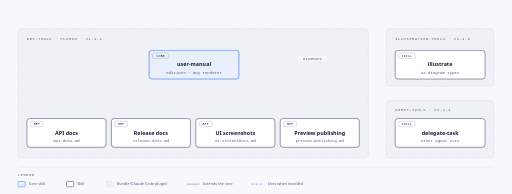
t = 0.00 s
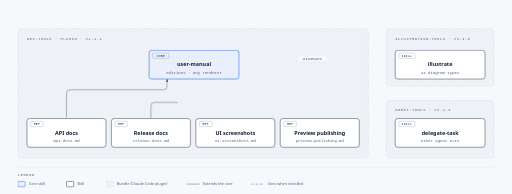
t = 0.70 s
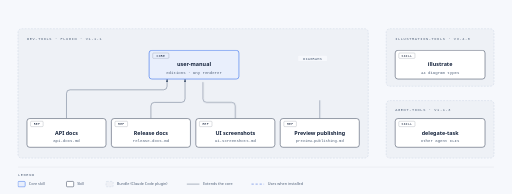
t = 1.40 s
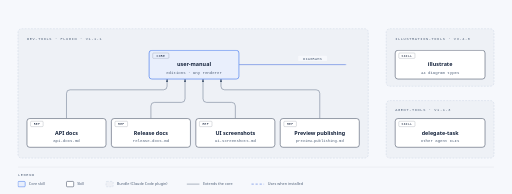
t = 2.10 s
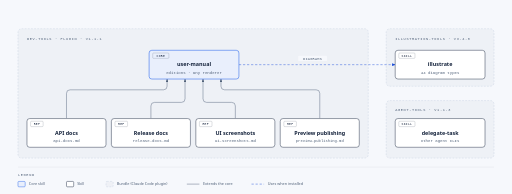
t = 2.80 s
t = 3.50 s: frame unchanged from t = 2.80 s, image omitted

The animated SVG that drew these frames (rendered in a browser with its animation timeline set to each time). Animation: 8 CSS @keyframes rules; one cycle of 4.20 s, repeats indefinitely.

<?xml version="1.0" encoding="UTF-8"?>
<svg viewBox="0 0 1140 432" xmlns="http://www.w3.org/2000/svg" role="img" aria-labelledby="product-map-title product-map-desc">
      <title id="product-map-title">Sanduq Skills product map</title>
      <desc id="product-map-desc">Three plugin bundles: dev-tools holds the user-manual skill, whose API, release, screenshot and preview instructions are references it loads on demand, the core uses illustrate from illustration-tools for diagrams when it is installed, and agent-tools holds delegate-task on its own.</desc>
      <defs><style data-illustrate-animation="true">.ia-draw,.ia-flow{opacity:0;fill:none}.ia-flow{stroke-dasharray:3 14;stroke-linecap:round}.ia-dot,.ia-chev{display:none}@keyframes ia-draw-fwd{0%{opacity:1;stroke-dasharray:1 1;stroke-dashoffset:1}99.9%{opacity:1;stroke-dasharray:1 1;stroke-dashoffset:0}100%{opacity:0}}@keyframes ia-draw-rev{0%{opacity:1;stroke-dasharray:1 1;stroke-dashoffset:-1}99.9%{opacity:1;stroke-dasharray:1 1;stroke-dashoffset:0}100%{opacity:0}}@keyframes ia-draw-both{0%{opacity:1;stroke-dasharray:0 1;stroke-dashoffset:-.5}99.9%{opacity:1;stroke-dasharray:1 1;stroke-dashoffset:0}100%{opacity:0}}@keyframes ia-hidden{0%,100%{opacity:0}}@keyframes ia-show{from{opacity:0}to{opacity:.9}}@keyframes ia-march{to{stroke-dashoffset:-17}}@keyframes ia-march-px{to{stroke-dashoffset:-17}}@keyframes ia-travel{0%{offset-distance:0%;opacity:0}10%{opacity:1}90%{opacity:1}100%{offset-distance:100%;opacity:0}}@media (prefers-reduced-motion: no-preference){.ia-draw.ia-a0{animation:ia-draw-fwd 600ms ease-out 0ms backwards}[data-ia="0"]{animation:ia-hidden 600ms}.ia-draw.ia-a1{animation:ia-draw-fwd 600ms ease-out 450ms backwards}[data-ia="1"]{animation:ia-hidden 1050ms}.ia-draw.ia-a2{animation:ia-draw-fwd 600ms ease-out 900ms backwards}[data-ia="2"]{animation:ia-hidden 1500ms}.ia-draw.ia-a3{animation:ia-draw-fwd 600ms ease-out 1350ms backwards}[data-ia="3"]{animation:ia-hidden 1950ms}.ia-draw.ia-a4{animation:ia-draw-fwd 600ms ease-out 1800ms backwards}[data-ia="4"]{animation:ia-hidden 2400ms}.ia-dot{display:inline;offset-rotate:0deg;animation:ia-travel 2400ms ease-in-out infinite}.ia-chev{display:inline;offset-rotate:auto;animation:ia-travel 2400ms linear infinite}.ia-rev{animation-direction:reverse}.ia-chev.ia-rev{offset-rotate:auto 180deg}}</style>
        <style>
          svg { color: #4f6078; }
          .bg, .mask { fill: #f6f8fc; }
          .box { fill: #ffffff; stroke: #15233c; }
          .core { fill: #e9effc; stroke: #2563eb; }
          .zone { fill: rgba(21,35,60,0.03); stroke: #c7d2e2; }
          .tag { fill: none; stroke: rgba(21,35,60,0.40); }
          .rule { stroke: rgba(21,35,60,0.12); }
          .ink { fill: #15233c; }
          .muted { fill: #4f6078; }
          .accent { fill: #2563eb; }
          .lnk { color: #1d4ed8; }
          .mk { fill: #4f6078; }
          .mk-link { fill: #1d4ed8; }
          .sans { font-family: system-ui, sans-serif; }
          .mono { font-family: ui-monospace, monospace; }
          @media (prefers-color-scheme: dark) {
            svg { color: #b6c2d4; }
            .bg, .mask { fill: #101827; }
            .box { fill: #17233a; stroke: #f5f7fb; }
            .core { fill: #1b2c4d; stroke: #6ea0ff; }
            .zone { fill: rgba(245,247,251,0.03); stroke: #40506a; }
            .tag { stroke: rgba(245,247,251,0.40); }
            .rule { stroke: rgba(245,247,251,0.12); }
            .ink { fill: #f5f7fb; }
            .muted { fill: #b6c2d4; }
            .accent { fill: #6ea0ff; }
            .lnk { color: #8ab4ff; }
            .mk { fill: #b6c2d4; }
            .mk-link { fill: #8ab4ff; }
          }
        </style>
        <marker id="arrow" markerWidth="8" markerHeight="6" refX="7" refY="3" orient="auto">
          <polygon class="mk" points="0 0, 8 3, 0 6"/>
        </marker>
        <marker id="arrow-accent" markerWidth="8" markerHeight="6" refX="7" refY="3" orient="auto">
          <polygon class="accent" points="0 0, 8 3, 0 6"/>
        </marker>
        <marker id="arrow-link" markerWidth="8" markerHeight="6" refX="7" refY="3" orient="auto">
          <polygon class="mk-link" points="0 0, 8 3, 0 6"/>
        </marker>
      </defs>

      <rect class="bg" width="100%" height="100%"/>

      <!-- Bundle zones -->
      <rect class="zone" x="40" y="64" width="780" height="288" rx="8" stroke-width="1" stroke-dasharray="4,3"/>
      <text class="muted mono" x="60" y="88" font-size="8" letter-spacing="0.18em">DEV-TOOLS · PLUGIN · V1.1.1</text>
      <rect class="zone" x="860" y="64" width="240" height="128" rx="8" stroke-width="1" stroke-dasharray="4,3"/>
      <text class="muted mono" x="880" y="88" font-size="8" letter-spacing="0.18em">ILLUSTRATION-TOOLS · V3.4.0</text>
      <rect class="zone" x="860" y="224" width="240" height="128" rx="8" stroke-width="1" stroke-dasharray="4,3"/>
      <text class="muted mono" x="880" y="248" font-size="8" letter-spacing="0.18em">AGENT-TOOLS · V1.1.3</text>

      <!-- Connectors, drawn before boxes -->
      <path data-ia="0" d="M 148,264 V 208 Q 148,200 156,200 H 364 Q 372,200 372,192 V 176" fill="none" stroke="currentColor" stroke-width="1" marker-end="url(#arrow)"/><path d="M 148,264 V 208 Q 148,200 156,200 H 364 Q 372,200 372,192 V 176" fill="none" stroke="currentColor" stroke-width="1" class="ia-draw ia-a0" pathLength="1" aria-hidden="true"/>
      <path data-ia="1" d="M 336,264 V 236 Q 336,228 344,228 H 404 Q 412,228 412,220 V 176" fill="none" stroke="currentColor" stroke-width="1" marker-end="url(#arrow)"/><path d="M 336,264 V 236 Q 336,228 344,228 H 404 Q 412,228 412,220 V 176" fill="none" stroke="currentColor" stroke-width="1" class="ia-draw ia-a1" pathLength="1" aria-hidden="true"/>
      <path data-ia="2" d="M 524,264 V 236 Q 524,228 516,228 H 460 Q 452,228 452,220 V 176" fill="none" stroke="currentColor" stroke-width="1" marker-end="url(#arrow)"/><path d="M 524,264 V 236 Q 524,228 516,228 H 460 Q 452,228 452,220 V 176" fill="none" stroke="currentColor" stroke-width="1" class="ia-draw ia-a2" pathLength="1" aria-hidden="true"/>
      <path data-ia="3" d="M 712,264 V 208 Q 712,200 704,200 H 500 Q 492,200 492,192 V 176" fill="none" stroke="currentColor" stroke-width="1" marker-end="url(#arrow)"/><path d="M 712,264 V 208 Q 712,200 704,200 H 500 Q 492,200 492,192 V 176" fill="none" stroke="currentColor" stroke-width="1" class="ia-draw ia-a3" pathLength="1" aria-hidden="true"/>
      <g class="lnk">
        <line data-ia="4" x1="532" y1="144" x2="880" y2="144" stroke="currentColor" stroke-width="1" stroke-dasharray="5,4" marker-end="url(#arrow-link)"/><line x1="532" y1="144" x2="880" y2="144" stroke="currentColor" stroke-width="1" stroke-dasharray="5,4" class="ia-draw ia-a4" pathLength="1" aria-hidden="true"/>
      </g>
      <rect class="mask" x="664" y="124" width="64" height="12" rx="2"/>
      <text class="mono" x="696" y="133" font-size="8" fill="currentColor" text-anchor="middle" letter-spacing="0.06em">DIAGRAMS</text>

      <!-- user-manual (core, focal) -->
      <rect class="mask" x="332" y="112" width="200" height="64" rx="6"/>
      <rect class="core" x="332" y="112" width="200" height="64" rx="6" stroke-width="1.2"/>
      <rect class="tag" x="340" y="118" width="36" height="12" rx="2" stroke-width="0.8"/>
      <text class="ink mono" x="358" y="127" font-size="7" text-anchor="middle" letter-spacing="0.08em">CORE</text>
      <text class="ink sans" x="432" y="148" font-size="12" font-weight="600" text-anchor="middle">user-manual</text>
      <text class="muted mono" x="432" y="164" font-size="9" text-anchor="middle">editions · any renderer</text>

      <!-- Extensions -->
      <rect class="mask" x="60" y="264" width="176" height="64" rx="6"/>
      <rect class="box" x="60" y="264" width="176" height="64" rx="6" stroke-width="1"/>
      <rect class="tag" x="68" y="270" width="28" height="12" rx="2" stroke-width="0.8"/>
      <text class="ink mono" x="82" y="279" font-size="7" text-anchor="middle" letter-spacing="0.08em">REF</text>
      <text class="ink sans" x="148" y="300" font-size="12" font-weight="600" text-anchor="middle">API docs</text>
      <text class="muted mono" x="148" y="316" font-size="9" text-anchor="middle">api-docs.md</text>

      <rect class="mask" x="248" y="264" width="176" height="64" rx="6"/>
      <rect class="box" x="248" y="264" width="176" height="64" rx="6" stroke-width="1"/>
      <rect class="tag" x="256" y="270" width="28" height="12" rx="2" stroke-width="0.8"/>
      <text class="ink mono" x="270" y="279" font-size="7" text-anchor="middle" letter-spacing="0.08em">REF</text>
      <text class="ink sans" x="336" y="300" font-size="12" font-weight="600" text-anchor="middle">Release docs</text>
      <text class="muted mono" x="336" y="316" font-size="9" text-anchor="middle">release-docs.md</text>

      <rect class="mask" x="436" y="264" width="176" height="64" rx="6"/>
      <rect class="box" x="436" y="264" width="176" height="64" rx="6" stroke-width="1"/>
      <rect class="tag" x="444" y="270" width="28" height="12" rx="2" stroke-width="0.8"/>
      <text class="ink mono" x="458" y="279" font-size="7" text-anchor="middle" letter-spacing="0.08em">REF</text>
      <text class="ink sans" x="524" y="300" font-size="12" font-weight="600" text-anchor="middle">UI screenshots</text>
      <text class="muted mono" x="524" y="316" font-size="9" text-anchor="middle">ui-screenshots.md</text>

      <rect class="mask" x="624" y="264" width="176" height="64" rx="6"/>
      <rect class="box" x="624" y="264" width="176" height="64" rx="6" stroke-width="1"/>
      <rect class="tag" x="632" y="270" width="28" height="12" rx="2" stroke-width="0.8"/>
      <text class="ink mono" x="646" y="279" font-size="7" text-anchor="middle" letter-spacing="0.08em">REF</text>
      <text class="ink sans" x="712" y="300" font-size="12" font-weight="600" text-anchor="middle">Preview publishing</text>
      <text class="muted mono" x="712" y="316" font-size="8.5" text-anchor="middle">preview-publishing.md</text>

      <!-- illustrate -->
      <rect class="mask" x="880" y="112" width="200" height="64" rx="6"/>
      <rect class="box" x="880" y="112" width="200" height="64" rx="6" stroke-width="1"/>
      <rect class="tag" x="888" y="118" width="36" height="12" rx="2" stroke-width="0.8"/>
      <text class="ink mono" x="906" y="127" font-size="7" text-anchor="middle" letter-spacing="0.08em">SKILL</text>
      <text class="ink sans" x="980" y="148" font-size="12" font-weight="600" text-anchor="middle">illustrate</text>
      <text class="muted mono" x="980" y="164" font-size="9" text-anchor="middle">44 diagram types</text>

      <!-- delegate-task -->
      <rect class="mask" x="880" y="264" width="200" height="64" rx="6"/>
      <rect class="box" x="880" y="264" width="200" height="64" rx="6" stroke-width="1"/>
      <rect class="tag" x="888" y="270" width="36" height="12" rx="2" stroke-width="0.8"/>
      <text class="ink mono" x="906" y="279" font-size="7" text-anchor="middle" letter-spacing="0.08em">SKILL</text>
      <text class="ink sans" x="980" y="300" font-size="12" font-weight="600" text-anchor="middle">delegate-task</text>
      <text class="muted mono" x="980" y="316" font-size="9" text-anchor="middle">other agent CLIs</text>

      <!-- Legend strip -->
      <line class="rule" x1="40" y1="372" x2="1100" y2="372" stroke-width="0.8"/>
      <text class="muted mono" x="40" y="392" font-size="8" letter-spacing="0.18em">LEGEND</text>
      <rect class="core" x="40" y="404" width="16" height="12" rx="2" stroke-width="1"/>
      <text class="muted sans" x="64" y="413" font-size="8.5">Core skill</text>
      <rect class="box" x="148" y="404" width="16" height="12" rx="2" stroke-width="1"/>
      <text class="muted sans" x="172" y="413" font-size="8.5">Skill</text>
      <rect class="zone" x="236" y="404" width="16" height="12" rx="2" stroke-width="1" stroke-dasharray="4,3"/>
      <text class="muted sans" x="260" y="413" font-size="8.5">Bundle (Claude Code plugin)</text>
      <line x1="416" y1="410" x2="444" y2="410" stroke="currentColor" stroke-width="1"/>
      <text class="muted sans" x="452" y="413" font-size="8.5">Extends the core</text>
      <g class="lnk"><line x1="560" y1="410" x2="588" y2="410" stroke="currentColor" stroke-width="1" stroke-dasharray="5,4"/></g>
      <text class="muted sans" x="596" y="413" font-size="8.5">Uses when installed</text>
    </svg>
